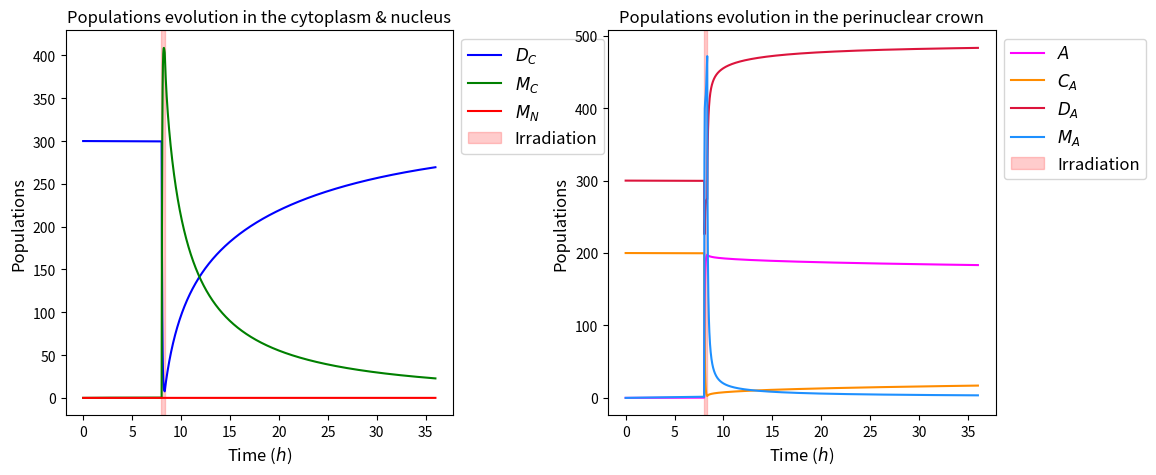

Recreate this plot in Python.
import numpy as np
from numpy import ndarray
from matplotlib import pyplot as plt


def compartmental_simulation(duration: float, time_step: float, initial_crown_configuration,
                             experimental_conditions: tuple) -> tuple:
    """
    Simulate the evolution of the Alzheimer compartmental model for the given duration.
    :param duration: float giving the time when the simulation must stop, given in hours.
    :param time_step: float representing the time step between 2 computations, given in hours. Default to 1 minute.
    :param initial_crown_configuration: str indicating which initial condition to use. Can be either 'formed', 'f' if
        you want the perinuclear crown to be formed initially, 'not formed', 'nf', 'no', 'n' if not.
        You can also give a tuple containing the initial conditions if you want to use customized initial conditions.
    :param experimental_conditions: tuple containing the indications on the experimental conditions.
        Elements are the following:
        1. irradiation: boolean indicating whether to use the irradiation or not. Default to False.
        2. antioxidant_use: string indicating the way antioxidant are used. Could be 'none', 'no', 'n' if no
            antioxidant are used. Can also be 'constant', 'const', 'cst', 'c' if the dose is constant or 'variable',
            'var', 'v' if the dose vary with the time of the simulation. Default to 'none'.
        3. statin_use: string indicating the way statin are used. Could be 'none', 'no', 'n' if no statins are used.
            Can also be 'constant', 'const', 'cst', 'c' if the dose is constant or 'variable', 'var', 'v' if the dose
            vary with the time of the simulation. Default to 'none'.
        4. stress: boolean indicating whether the cell experiments stress or not. Default to True.
    :return: first a dictionary containing the data arrays of all the 7 compartments and then a dict for the fixed point
    """

    times_irradiations, antioxidant_using, statin_using, is_stress = experimental_conditions

    # Coefficients definition
    lam = 15  # constant source of ATM dimers in cytoplasm
    d0 = 0.05  # rate of ATM dimers degradation
    d1 = 0.3  # rate of ATM monomers degradation in the nucleus
    a1 = 0.001  # rate of ATM monomers re-dimerisation
    e0 = e1 = e2 = e4 = e5 = 20  # inhibiting impact of the antioxidant
    e3 = e6 = 0.5  # promoting impact of the antioxidant
    f3 = 1  # impact of statin on nucleus permeability

    k1, k2, k3, k4, k5, k6, g = 0, 0, 0, 0, 0, 0, 0

    migration_pc_coefficients = (400, 0.4, 15, e2)  # coefficients for the hill function k2
    migration_nucleus_coefficients = (8, 0.5, 5, e3, f3)  # coefficients for the hill function k3

    a4 = 0.0003  # rate of ATM-ApoE complexes formation
    complex_formation_coefficients = (0.05, 1, 1, e5)

    cs = 0.0002  # rate of protein dissociation during constant stress
    stress_coefficients = (cs, e0)

    cox = .15  # dose of antioxidant
    antioxidant_coefficients = (cox, 9, 3)  # parameters for the gaussian representation of the antioxidant effect

    sta = 5  # dose of statin
    statin_coefficients = (sta, 9, 4)

    fragmentation_irradiation = 15
    irradiation_coefficients = (fragmentation_irradiation, times_irradiations)

    initial_compartments_values = compartments_values = dc, mc, ma, mn, a, ca, da = setup_initial_compartments_values(
        initial_crown_configuration)

    nb_loops_simulation = int(duration / time_step)

    crown_formation_speed = np.zeros(nb_loops_simulation)

    # We need an extra slot because initial conditions are in the first slot of compartments_display_arrays
    compartments_display_arrays = setup_display_arrays(compartments_values, nb_loops_simulation)

    time_simulation = 0

    for display_array_index in range(1, nb_loops_simulation):
        # TODO Class for parameters & the system of 7 compartments
        parameters_antioxidant_dosage = (antioxidant_coefficients, time_simulation)
        antioxidant_dose = dose_antioxidant(antioxidant_using, parameters_antioxidant_dosage)

        parameters_statin_dosage = (statin_coefficients, time_simulation)
        statin_dose = dose_statin(statin_using, parameters_statin_dosage)

        drugs_doses = (antioxidant_dose, statin_dose)

        stress_conditions = is_stress
        coefficients_update_rates = (migration_pc_coefficients, migration_nucleus_coefficients,
                                     complex_formation_coefficients, (a1, e1, a4, e4, e6), stress_coefficients,
                                     irradiation_coefficients)
        k1, k2, k3, k4, k5, k6, g = update_system_rates(compartments_values, coefficients_update_rates, drugs_doses,
                                                        stress_conditions, time_simulation)

        # Update rule using Euler explicit numerical scheme
        dc += time_step * (lam - d0 * dc + (0.5 * k1 * mc ** 2) - g * dc)
        mc += time_step * ((-k1 * mc ** 2) - k2 * mc + k6 * ma + 2 * g * dc)
        ma += time_step * (k2 * mc - k3 * ma - k4 * a * ma - (k5 * ma ** 2) - k6 * ma + 2 * g * da + g * ca)
        mn += time_step * (k3 * ma - d1 * mn)
        a += time_step * (-k4 * ma * a + g * ca)
        ca += time_step * (k4 * ma * a - g * ca)
        da += time_step * ((0.5 * k5 * ma ** 2) - g * da)

        compartments_values = dc, mc, ma, mn, a, ca, da

        # TODO Refactor into a class of display arrays
        compartments_display_arrays = fill_display_arrays(compartments_display_arrays, display_array_index,
                                                          compartments_values)
        crown_formation_speed[display_array_index] = ((0.5 * k5 * ma ** 2) - g * da)

        time_simulation += time_step
        display_array_index += 1

    time_array = np.linspace(0, duration, num=nb_loops_simulation)

    # To use for fixed point computations
    all_parameters_system = (lam, d0, d1, k1, k2, k3, k4, k5, k6, g)

    fixed_point_no_stress = compute_fixed_point_without_stress(all_parameters_system)

    if is_stress:
        initial_conditions_for_fixed_point = (initial_compartments_values[4], initial_compartments_values[5])
        fixed_points_stress = compute_fixed_points_with_stress(all_parameters_system,
                                                               initial_conditions_for_fixed_point)
    else:
        fixed_points_stress = None

    # get_existence_conditions(all_parameters_system)

    return time_array, compartments_display_arrays, crown_formation_speed, fixed_points_stress, fixed_point_no_stress


def setup_initial_compartments_values(initial_crown_configuration) -> tuple:
    # Allow abbreviations for initial_crown_configuration
    crown_formed = ('formed', 'f')
    crown_not_formed = ('not formed', 'nf', 'no', 'n')

    is_initial_conditions_in_correct_format(initial_crown_configuration)

    if type(initial_crown_configuration) is str:
        dc_initial = 300
        mc_initial = 0
        ma_initial = 0
        mn_initial = 0
        a_initial = 200 if initial_crown_configuration in crown_not_formed else 0
        ca_initial = 200 if initial_crown_configuration in crown_formed else 0
        da_initial = 300 if initial_crown_configuration in crown_formed else 0

    elif type(initial_crown_configuration) is tuple:
        dc_initial, mc_initial, ma_initial, mn_initial, a_initial, ca_initial, da_initial = initial_crown_configuration

    else:
        dc_initial, mc_initial, ma_initial, mn_initial, a_initial, ca_initial, da_initial = 0, 0, 0, 0, 0, 0, 0

    return dc_initial, mc_initial, ma_initial, mn_initial, a_initial, ca_initial, da_initial


def is_initial_conditions_in_correct_format(initial_crown_configuration):
    crown_formed = ('formed', 'f')
    crown_not_formed = ('not formed', 'nf', 'no', 'n')

    if type(initial_crown_configuration) is str:
        if initial_crown_configuration not in crown_formed and initial_crown_configuration not in crown_not_formed:
            raise ValueError(f"Parameter [initial_crown_configuration] must be one of the following:\n"
                             f"{crown_formed} or {crown_not_formed}.\n"
                             f"Input value: {initial_crown_configuration}")
    elif type(initial_crown_configuration) is tuple:
        if len(initial_crown_configuration) != 7:
            raise ValueError(f"Parameter [initial_crown_configuration] must contain initial values for all seven"
                             f"compartments")
    else:
        raise TypeError(f"Parameter [initial_crown_configuration] must either be of type str or tuple.\n"
                        f"Input type: {type(initial_crown_configuration)}")


def setup_display_arrays(initial_compartments_values, size_arrays) -> []:
    compartment_display_arrays = [0] * 7
    for (index, compartment) in enumerate(initial_compartments_values):
        compartment_display_arrays[index] = np.full(size_arrays, compartment, dtype=np.float64)

    return compartment_display_arrays


def fill_display_arrays(compartment_display_arrays, index, compartments_values):
    for i, compartment in enumerate(compartment_display_arrays):
        compartment[index] = compartments_values[i]
    return compartment_display_arrays


def dose_antioxidant(antioxidant_using, antioxidant_dosage_parameters) -> float:
    coefficients_antioxidant = antioxidant_dosage_parameters[0]
    time_simulation = antioxidant_dosage_parameters[1]

    # Allow abbreviation for antioxidant_using
    no_antioxidant = ('none', 'no', '0', 'n')
    constant_antioxidant = ('constant', 'const', 'cst', 'c')
    variable_antioxidant = ('variable', 'var', 'v')

    if antioxidant_using in no_antioxidant:
        antioxidant_dosage = 0
    elif antioxidant_using in constant_antioxidant:
        antioxidant_dosage = coefficients_antioxidant[0]
    elif antioxidant_using in variable_antioxidant:
        antioxidant_dosage = compute_antioxidant_time_dose(time_simulation, coefficients_antioxidant)
    else:
        raise ValueError("Please select a valid use for the antioxidant")

    return antioxidant_dosage


def compute_antioxidant_time_dose(time: float, coefficients: tuple) -> float:
    """
    Calculates the value of the antioxidant effects using a Gaussian function.
    :param time: float giving the actual time of the simulation.
    :param coefficients: tuple of 3 elements containing the coefficient of the Gaussian function. Must be in order
        c_aox, m_aox, sigma_aox.
    :return: float representing the value of the antioxidant effects.
    """
    c_aox = coefficients[0]  # antioxidant dose
    m_aox = coefficients[1]  # time when the antioxidant are given
    sigma_aox = coefficients[2]  # rapidity of the antioxidant effects

    return c_aox * np.exp(-(time - m_aox) ** 2 / (2 * sigma_aox ** 2))


def dose_statin(statin_using, statin_dosage_parameters) -> float:
    coefficients_statin = statin_dosage_parameters[0]
    time_simulation = statin_dosage_parameters[1]

    # Allow abbreviation for statin_using
    no_statin = ('none', 'no', '0', 'n')
    constant_statin = ('constant', 'const', 'cst', 'c')
    variable_statin = ('variable', 'var', 'v')

    if statin_using in no_statin:
        statin_dosage = 0
    elif statin_using in constant_statin:
        statin_dosage = coefficients_statin[0]
    elif statin_using in variable_statin:
        statin_dosage = compute_statin_time_dose(time_simulation, coefficients_statin)
    else:
        raise ValueError("Please select a valid use for the statin")

    return statin_dosage


def compute_statin_time_dose(time: float, coefficients: tuple) -> float:
    """
    Calculates the value of the statin effects using a Gaussian function.
    :param time: float giving the actual time of the simulation.
    :param coefficients: tuple of 3 elements containing the coefficient of the Gaussian function. Must be in order
            s_ta, m_ta, sigma_ta.
    :return: float representing the value of the statin effects.
    """
    s_ta = coefficients[0]  # statin dose
    m_ta = coefficients[1]  # time when the statin are taken
    sigma_ta = coefficients[2]  # rapidity of the statin effects or biocompatibility

    return s_ta * np.exp(-(time - m_ta) ** 2 / (2 * sigma_ta ** 2))


def update_system_rates(compartments_values: tuple, coefficients: tuple, drugs_doses: tuple, is_stress: bool,
                        time_simulation: float) -> tuple:
    dc, mc, ma, mn, a, ca, da = compartments_values

    antioxidant_dose = drugs_doses[0]
    migration_pc_coefficients = coefficients[0]
    migration_nucleus_coefficients = coefficients[1]
    complex_formation_coefficients = coefficients[2]
    a1, e1, a4, e4, e6 = coefficients[3]
    stress_coefficients = coefficients[4]
    irradiation_coefficients = coefficients[5]

    k1 = a1 / (1 + e1 * antioxidant_dose)  # total rate of dimers formation
    # Migration rate of the ATM monomers from cytoplasm into the PC
    k2 = compute_migration_rate_to_pc(da, migration_pc_coefficients, drugs_doses)
    # Migration rate of the ATM monomers from PC into the nucleus
    k3 = compute_migration_rate_to_nucleus(da, migration_nucleus_coefficients, drugs_doses)
    k4 = a4 / (1 + e4 * antioxidant_dose)
    # Dimers formation  rate of the ATM monomers inside the PC
    k5 = compute_dimers_formation_rate(ca, complex_formation_coefficients, antioxidant_dose)
    k6 = e6 * antioxidant_dose  # dispersion caused by the antioxidant

    stress_dosage_parameters = (stress_coefficients, irradiation_coefficients, antioxidant_dose, time_simulation)
    g = dose_stress(is_stress, stress_dosage_parameters)

    return k1, k2, k3, k4, k5, k6, g


def compute_migration_rate_to_pc(monomers_concentration: float, migration_coefficients: tuple,
                                 drugs_doses: tuple) -> float:
    """
    Function to calculate the rate of migration of monomers between cytoplasm and perinuclear crown (PC) or PC and
    nucleus.
    :param monomers_concentration: float and variable of the Hill function. Here it is the concentration of ATM dimers
        in the PC.
    :param migration_coefficients: tuple of 3 elements containing the coefficient of the Hill function.
        Must be in order a, b, n, e.
    :param drugs_doses: tuple containing the doses of antioxidant and of statin taken. Default to (0, 0).
    :return: float representing the rate of migration, in h⁻¹.
    """
    a = migration_coefficients[0]
    b = migration_coefficients[1]
    n = migration_coefficients[2]
    e = migration_coefficients[3]  # antioxidant effect

    antioxidant_dose = drugs_doses[0]

    return ((b * a ** n) / (a ** n + monomers_concentration ** n)) / (1 + e * antioxidant_dose)


def compute_migration_rate_to_nucleus(monomers_concentration, migration_coefficients, drugs_doses):
    a = migration_coefficients[0]
    b = migration_coefficients[1]
    n = migration_coefficients[2]
    e = migration_coefficients[3]  # antioxidant effect
    f = migration_coefficients[4]  # statin effect

    antioxidant_dose = drugs_doses[0]
    statin_dose = drugs_doses[1]

    return ((b * a ** n) / (a ** n + monomers_concentration ** n)) * (1 + e * antioxidant_dose) * (1 + f * statin_dose)


def compute_dimers_formation_rate(concentration: float, coefficients: tuple, antioxidant_dose: float = 0) -> float:
    """
    Hill function to calculate the rate of dimers formation in the PC.
    :param concentration: float and variable of the Hill function. Here it is the concentration of ATM-ApoE complexes in
        the PC.
    :param coefficients: tuple of 3 elements containing the coefficient of the Hill function. Must be in order a, b, n.
    :param antioxidant_dose: float indicating the quantity of antioxidant taken.
    :return: float representing the rate of dimers formation, in h⁻¹.
    """
    # Normal rate of dimers formation
    a = coefficients[0]
    b = coefficients[1]
    n = coefficients[2]

    # Antioxidant effect
    e = coefficients[3]
    dimers_formation_rate = ((a * concentration ** n) / (b ** n + concentration ** n)) / (1 + e * antioxidant_dose)

    return dimers_formation_rate


def dose_stress(is_stress, stress_dosage_parameters) -> float:
    cs = stress_dosage_parameters[0][0]
    e0 = stress_dosage_parameters[0][1]
    irradiation_parameters = stress_dosage_parameters[1]
    fragmentation_irradiation = irradiation_parameters[0]
    start_end_irradiation = irradiation_parameters[1]
    antioxidant_dose = stress_dosage_parameters[2]
    time_simulation = stress_dosage_parameters[3]

    if is_stress:
        g = cs / (1 + e0 * antioxidant_dose) + compute_irradiation_time_stress(time_simulation,
                                                                               fragmentation_irradiation,
                                                                               start_end_irradiation)
    else:
        g = 0

    return g


def compute_irradiation_time_stress(time: float, fragmentation_irradiation: float,
                                    start_end_irradiation_times: tuple[float, float]) -> float:
    for start_and_end in start_end_irradiation_times:
        start_irradiation, end_irradiation = start_and_end
        if start_irradiation < time < end_irradiation:
            return fragmentation_irradiation
    return 0.  # if no irradiation


def plot_compartment(simulation_results: tuple, time_irradiations: list[tuple], download: bool = False):
    """
    Function of higher level to specify which compartment to plot, a specific title and whether to download the plot or
    not.
    :param simulation_results: dict containing the results of the simulation.
    :param download: boolean indicating whether to download the plot or not.
    """
    fig, (_, __) = plt.subplots(1, 2, figsize=(12, 5))

    _ = plot_cyto_nucleus(simulation_results, time_irradiations, _)
    __ = plot_perinuclear_crown(simulation_results, time_irradiations, __)

    plt.subplots_adjust(wspace=0.4)  # setting horizontal space between the two plots

    if download is True:
        fig.savefig(f'FIGURES/COMPARTMENTAL/plot.png')

    plt.show()


# TO-DO Update this function to be used with the new output of
def plot_cyto_nucleus(simulation_results: tuple, time_irradiations, ax):
    """
    Function to plot the trajectories of the simulation in the cytoplasm and the nucleus.
    :param simulation_results: dict containing the results of the simulation.
    :param ax: matplotlib.figure.Axes object passed to the function to add the trajectories on it for further display.
    :return: matplotlib.figure.Axes object with trajectories of the simulation in the cytoplasm and the nucleus added.
    """
    time_array, compartments_display_arrays = simulation_results
    # Data plotting
    ax.plot(time_array, compartments_display_arrays[0], label='$D_C$', color='blue')
    ax.plot(time_array, compartments_display_arrays[1], label='$M_C$', color='green')
    ax.plot(time_array, compartments_display_arrays[3], label='$M_N$', color='red')

    # Titles & labels
    ax.set_title("Populations evolution in the cytoplasm & nucleus")
    ax.set_xlabel('Time ($h$)', fontsize=12)
    ax.set_ylabel('Populations', fontsize=12)
    for start_and_end in time_irradiations:
        ax.axvspan(start_and_end[0], start_and_end[1], color='red', alpha=0.2, label='Irradiation')
    ax.legend(loc='upper left', bbox_to_anchor=(1, 1), fontsize=12)

    return ax


def plot_perinuclear_crown(simulation_results, time_irradiations, ax):
    """
    Function to plot the trajectories of the simulation in the perinuclear crown.
    :param simulation_results: dict containing the results of the simulation.
    :param ax: matplotlib.figure.Axes object passed to the function to add the trajectories on it for further display.
    :return: matplotlib.figure.Axes object with trajectories of the simulation in the perinuclear crown added.
    """
    time_array, compartments_display_arrays = simulation_results
    # Data plotting
    ax.plot(time_array, compartments_display_arrays[4], label='$A$', color='magenta')
    ax.plot(time_array, compartments_display_arrays[5], label='$C_A$', color='darkorange')
    ax.plot(time_array, compartments_display_arrays[6], label='$D_A$', color='crimson')
    ax.plot(time_array, compartments_display_arrays[2], label='$M_A$', color='dodgerblue')

    # Titles & labels
    ax.set_title("Populations evolution in the perinuclear crown")
    ax.set_xlabel('Time ($h$)', fontsize=12)
    ax.set_ylabel('Populations', fontsize=12)
    for start_and_end in time_irradiations:
        ax.axvspan(start_and_end[0], start_and_end[1], color='red', alpha=0.2, label='Irradiation')
    ax.legend(loc='upper left', bbox_to_anchor=(1, 1), fontsize=12)

    return ax


def plot_speed_crown_formation(speed_crown_formation: ndarray, time_array: ndarray):
    plt.plot(time_array, speed_crown_formation)
    plt.title("Evolution of perinuclear crown formation speed")
    plt.xlabel("Time ($h$)")
    plt.ylabel("Crown formation speed ($h^{-1}$)")
    plt.show()


def compute_fixed_points_with_stress(system_parameters: tuple, initial_a0_ca0: tuple) -> tuple[dict, dict]:
    """
    Function to compute the theoretical values of the equilibrium points. I
    :param system_parameters: dict containing the parameters needed to compute the equilibrium.
    :param initial_a0_ca0: tuple of initial values needed to compute the equilibrium.
    :return: If stress is True then return two dict, each containing a value for the equilibrium. If stress is False
        then return only one dict of the simple equilibrium.
    """
    lam, d0, d1, k1, k2, k3, k4, k5, k6, g = system_parameters

    a0, ca0 = initial_a0_ca0

    disc = compute_discriminant(system_parameters)

    ma_eq_plus = k2**2 * (2 * k6 - k3 + np.sqrt(disc)) / (2 * k1 * d0 * (k3 - k6)**2)
    mc_eq_plus = ((k3 - k6) / k2) * ma_eq_plus
    mn_eq_plus = (k3 / d1) * ma_eq_plus
    da_eq_plus = (k5 / (2 * g)) * ma_eq_plus**2
    dc_eq_plus = (lam + (k1 / 2) * mc_eq_plus**2) / (d0 + g)
    a_eq_plus = g * (a0 + ca0) / (g + k4 * ma_eq_plus)
    ca_eq_plus = a0 + ca0 - a_eq_plus

    ma_eq_neg = k2**2 * (2 * k6 - k3 - np.sqrt(disc)) / (2 * k1 * d0 * (k3 - k6)**2)
    mc_eq_neg = ((k3 - k6) / k2) * ma_eq_neg
    mn_eq_neg = (k3 / d1) * ma_eq_neg
    da_eq_neg = (k5 / (2 * g)) * ma_eq_neg**2
    dc_eq_neg = (lam + (k1 / 2) * mc_eq_neg ** 2) / (d0 + g)
    a_eq_neg = g * (a0 + ca0) / (g + k4 * ma_eq_neg)
    ca_eq_neg = a0 + ca0 - a_eq_neg

    fixed_point_plus = {'Dc': dc_eq_plus, 'Mc': mc_eq_plus, 'Ma': ma_eq_plus, 'Mn': mn_eq_plus, 'A': a_eq_plus,
                        'Ca': ca_eq_plus, 'Da': da_eq_plus}
    fixed_point_neg = {'Dc': dc_eq_neg, 'Mc': mc_eq_neg, 'Ma': ma_eq_neg, 'Mn': mn_eq_neg, 'A': a_eq_neg,
                       'Ca': ca_eq_neg, 'Da': da_eq_neg}

    fixed_points = fixed_point_plus, fixed_point_neg

    return fixed_points


def compute_fixed_point_without_stress(system_parameters: tuple) -> dict:
    lam, d0, d1, k1, k2, k3, k4, k5, k6, g = system_parameters
    return {'Dc': lam / d0, 'Mc': 0, 'Ma': 0, 'Mn': 0, 'A': 'A*', 'Ca': 'Ca*', 'Da': 'Da*'}


def get_existence_conditions(system_parameters: tuple):
    """
    Function to write the theoretical conditions on the parameters that are needed for the equilibria to exist.
    :param system_parameters: dict containing the parameters needed to verify the conditions.
    """
    lam, d0, d1, k1, k2, k3, k4, k5, k6, g = system_parameters

    disc = compute_discriminant(system_parameters)

    print(f"Discriminant's value:  {disc}")
    print(f"Parameters' values: λ = {lam}\td0 = {d0}\td1 = {d1}\tk1 = {k1}\tk2 = {k2}")
    print(f"k3 = {k3}\tk4 = {k4}\tk5 = {k5}\tk6 = {k6}\tg = {g}")  # not enough space on above line
    print(f"sqrt(Δ) = {np.sqrt(disc)}")
    print("Ma+ exists if 2k6 + sqrt(Δ) > k3")
    print(f"Condition fulfilled ? {2 * k6 + np.sqrt(disc) > k3}")
    print("Ma- exists if 2k6 > sqrt(Δ) + k3")
    print(f"Condition fulfilled ? {2 * k6 > np.sqrt(disc) + k3}")


def compute_discriminant(system_parameters: tuple) -> float:
    """
    Function to compute the value of the discriminant needed to get the value of the equilibrium with stress.
    :param system_parameters: dict containing the parameters needed to compute the discriminant.
    :return: the discriminant value as a float value.
    """
    lam, d0, d1, k1, k2, k3, k4, k5, k6, g = system_parameters

    discriminant = (((k3 - 2 * k6) * (d0 + g))**2 +
                    8 * k1 * d0 * g * lam *
                    ((k3 - k6) / k2)**2)
    return discriminant


if __name__ == "__main__":
    # k3_parameters = (80, 0.5, 5, 20, 0)
    # da_range = np.linspace(0, 1000, 1000)
    # some_drugs_doses = (1, 0)
    # k3_values = compute_migration_rate_to_nucleus(da_range, k3_parameters, some_drugs_doses)
    # plt.plot(da_range, k3_values)

    # time_irradiations = []
    time_irradiations = [(8, 8.33),]
    antioxidant_dose_simulation = 'no'
    # antioxidant_dose_simulation = 'cst'
    # antioxidant_dose_simulation = 'var'
    statin_dose_simulation = 'no'
    # statin_dose_simulation = 'cst'
    # statin_dose_simulation = 'var'
    # is_stress = True
    is_stress_simulation = True
    some_experimental_conditions = (time_irradiations, antioxidant_dose_simulation, statin_dose_simulation,
                                    is_stress_simulation)

    # initial_conditions = (150, 0, 0, 0, 0, 0, 0)
    initial_conditions = 'formed'
    # initial_conditions = 'not formed'

    duration = 36  # hours
    # duration = 24 * 365 * 60  # hours
    # duration = 24 * 365 * 1.5

    a_time_array, some_compartments_results, crown_speed_formation, eq_stress, eq_no_stress = compartmental_simulation(duration, 1 / 60, initial_conditions, some_experimental_conditions)
    # print(f"Example of the simulation results:\n{some_compartments_results}")
    # print(f"Equilibria when stress is considered:\n{eq_stress}")
    # print(f"Equilibrium without stress:\n{eq_no_stress}")
    # print(f"Da: {test_simulation['Da']}")
    # print(f"Ma: {test_simulation['Ma']}")
    # print(f"Ca: {test_simulation['Ca']}")
    # print(f"A: {test_simulation['A']}")

    # Tests of the plotting process
    plot_compartment((a_time_array, some_compartments_results), time_irradiations, download=False)
    # plot_speed_crown_formation(crown_speed_formation, a_time_array)
